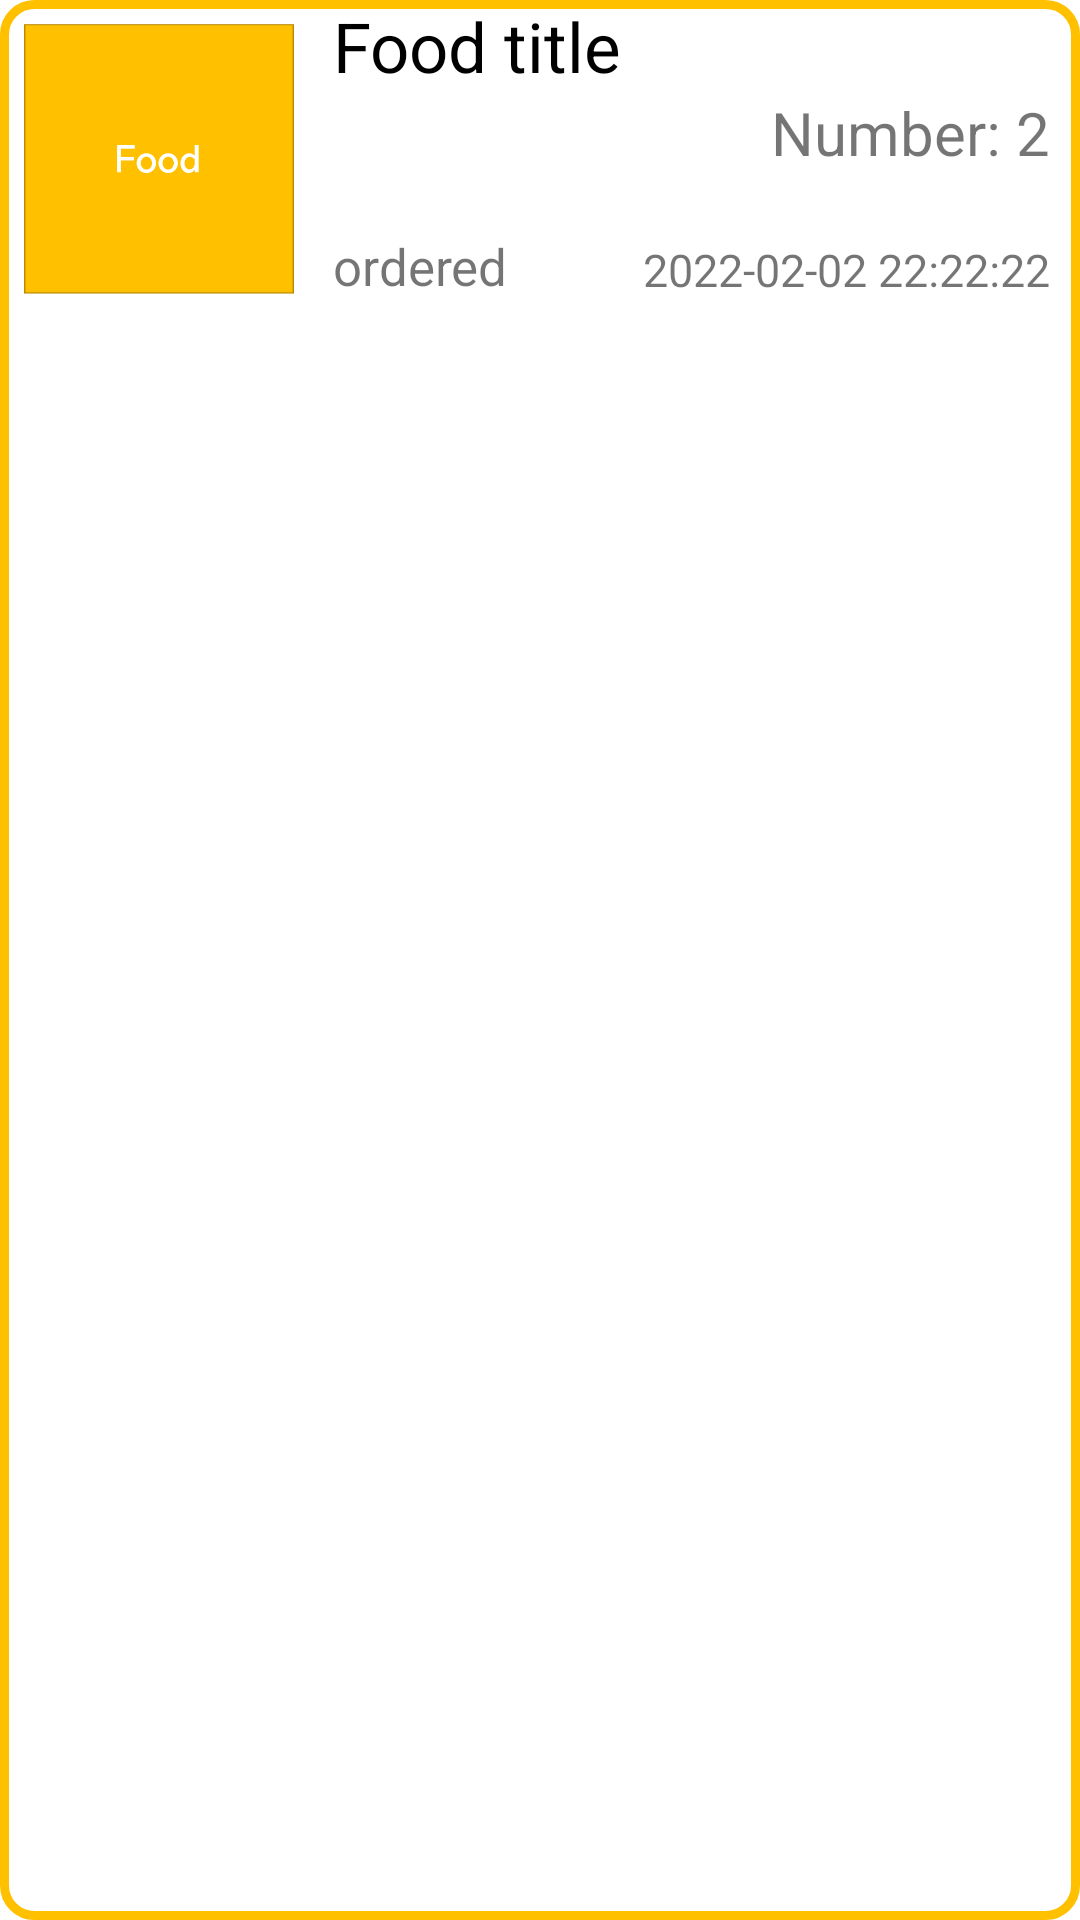

Layout XML and referenced resources for this Android screen:
<!-- AndroidManifest.xml: application theme Theme.Treasure -->
<!-- res/layout/order_row.xml -->
<?xml version="1.0" encoding="utf-8"?>
<LinearLayout xmlns:android="http://schemas.android.com/apk/res/android"
    xmlns:app="http://schemas.android.com/apk/res-auto"
    android:layout_width="match_parent"
    android:layout_height="wrap_content"
    android:orientation="horizontal"
    android:layout_marginHorizontal="5dp"
    android:background="@drawable/outline">


    <ImageView
        android:id="@+id/main_pic"
        android:layout_width="90dp"
        android:layout_height="90dp"
        android:layout_margin="8dp"
        app:srcCompat="@drawable/food"
         />

    <LinearLayout
        android:layout_width="match_parent"
        android:layout_height="100dp"
        android:layout_weight="1"
        android:orientation="vertical">

        <TextView
            android:id="@+id/main_title"
            android:layout_width="match_parent"
            android:layout_height="wrap_content"
            android:text="Food title"
            android:textSize="23dp"
            android:paddingLeft="5dp"
            android:maxLines="1"
            android:textColor="@color/black"
            />


        <TextView
            android:id="@+id/num"
            android:layout_width="match_parent"
            android:layout_height="wrap_content"
            android:text="Number: 2"
            android:textSize="20dp"
            android:layout_gravity="center_vertical"
            android:gravity="right"
            android:paddingRight="10dp"/>

        <RelativeLayout
            android:layout_width="match_parent"
            android:layout_height="wrap_content">

            <TextView
                android:id="@+id/state"
                android:layout_width="wrap_content"
                android:layout_height="wrap_content"
                android:layout_alignParentBottom="true"
                android:paddingLeft="5dp"
                android:textSize="17dp"
                android:text="ordered"
                />
            <TextView
                android:id="@+id/main_id"
                android:layout_width="wrap_content"
                android:layout_height="wrap_content"
                android:text="0"
                android:textColor="#00000000"
                />

            <TextView
                android:id="@+id/main_date"
                android:layout_width="wrap_content"
                android:layout_height="wrap_content"
                android:layout_alignParentRight="true"
                android:layout_alignParentBottom="true"
                android:paddingRight="10dp"
                android:textSize="15dp"
                android:text="2022-02-02 22:22:22"
                />
        </RelativeLayout>
    </LinearLayout>
</LinearLayout>
<!-- resources referenced by this layout -->
<resources>
  <color name="black">#FF000000</color>
  <!-- drawable food: png bitmap (drawable-v24, 2204 bytes) -->
  <!-- drawable outline (drawable) -->
  <?xml version="1.0" encoding="utf-8"?>
  <shape xmlns:android="http://schemas.android.com/apk/res/android" android:shape="rectangle" >
      <solid android:color="@color/white" />
      <corners android:radius="10dip"/>
      <stroke android:width="3dp"
          android:color="@color/orange"/>
  </shape>
  <style name="Theme.Treasure" parent="Theme.MaterialComponents.DayNight.NoActionBar">
          
          <item name="colorPrimary">@color/orange</item>
          <item name="colorPrimaryVariant">@color/orange</item>
          <item name="colorOnPrimary">@color/white</item>
          
          <item name="colorSecondary">@color/teal_200</item>
          <item name="colorSecondaryVariant">@color/teal_700</item>
          <item name="colorOnSecondary">@color/black</item>
          
          <item name="android:statusBarColor">?attr/colorPrimaryVariant</item>
          
          <item name="colorAccent">@color/orange</item>
          <item name="textAllCaps">false</item>
      </style>
  <color name="white">#FFFFFF</color>
  <color name="orange">#FFC000</color>
  <color name="teal_200">#FFC000</color>
  <color name="teal_700">#FF018786</color>
</resources>
